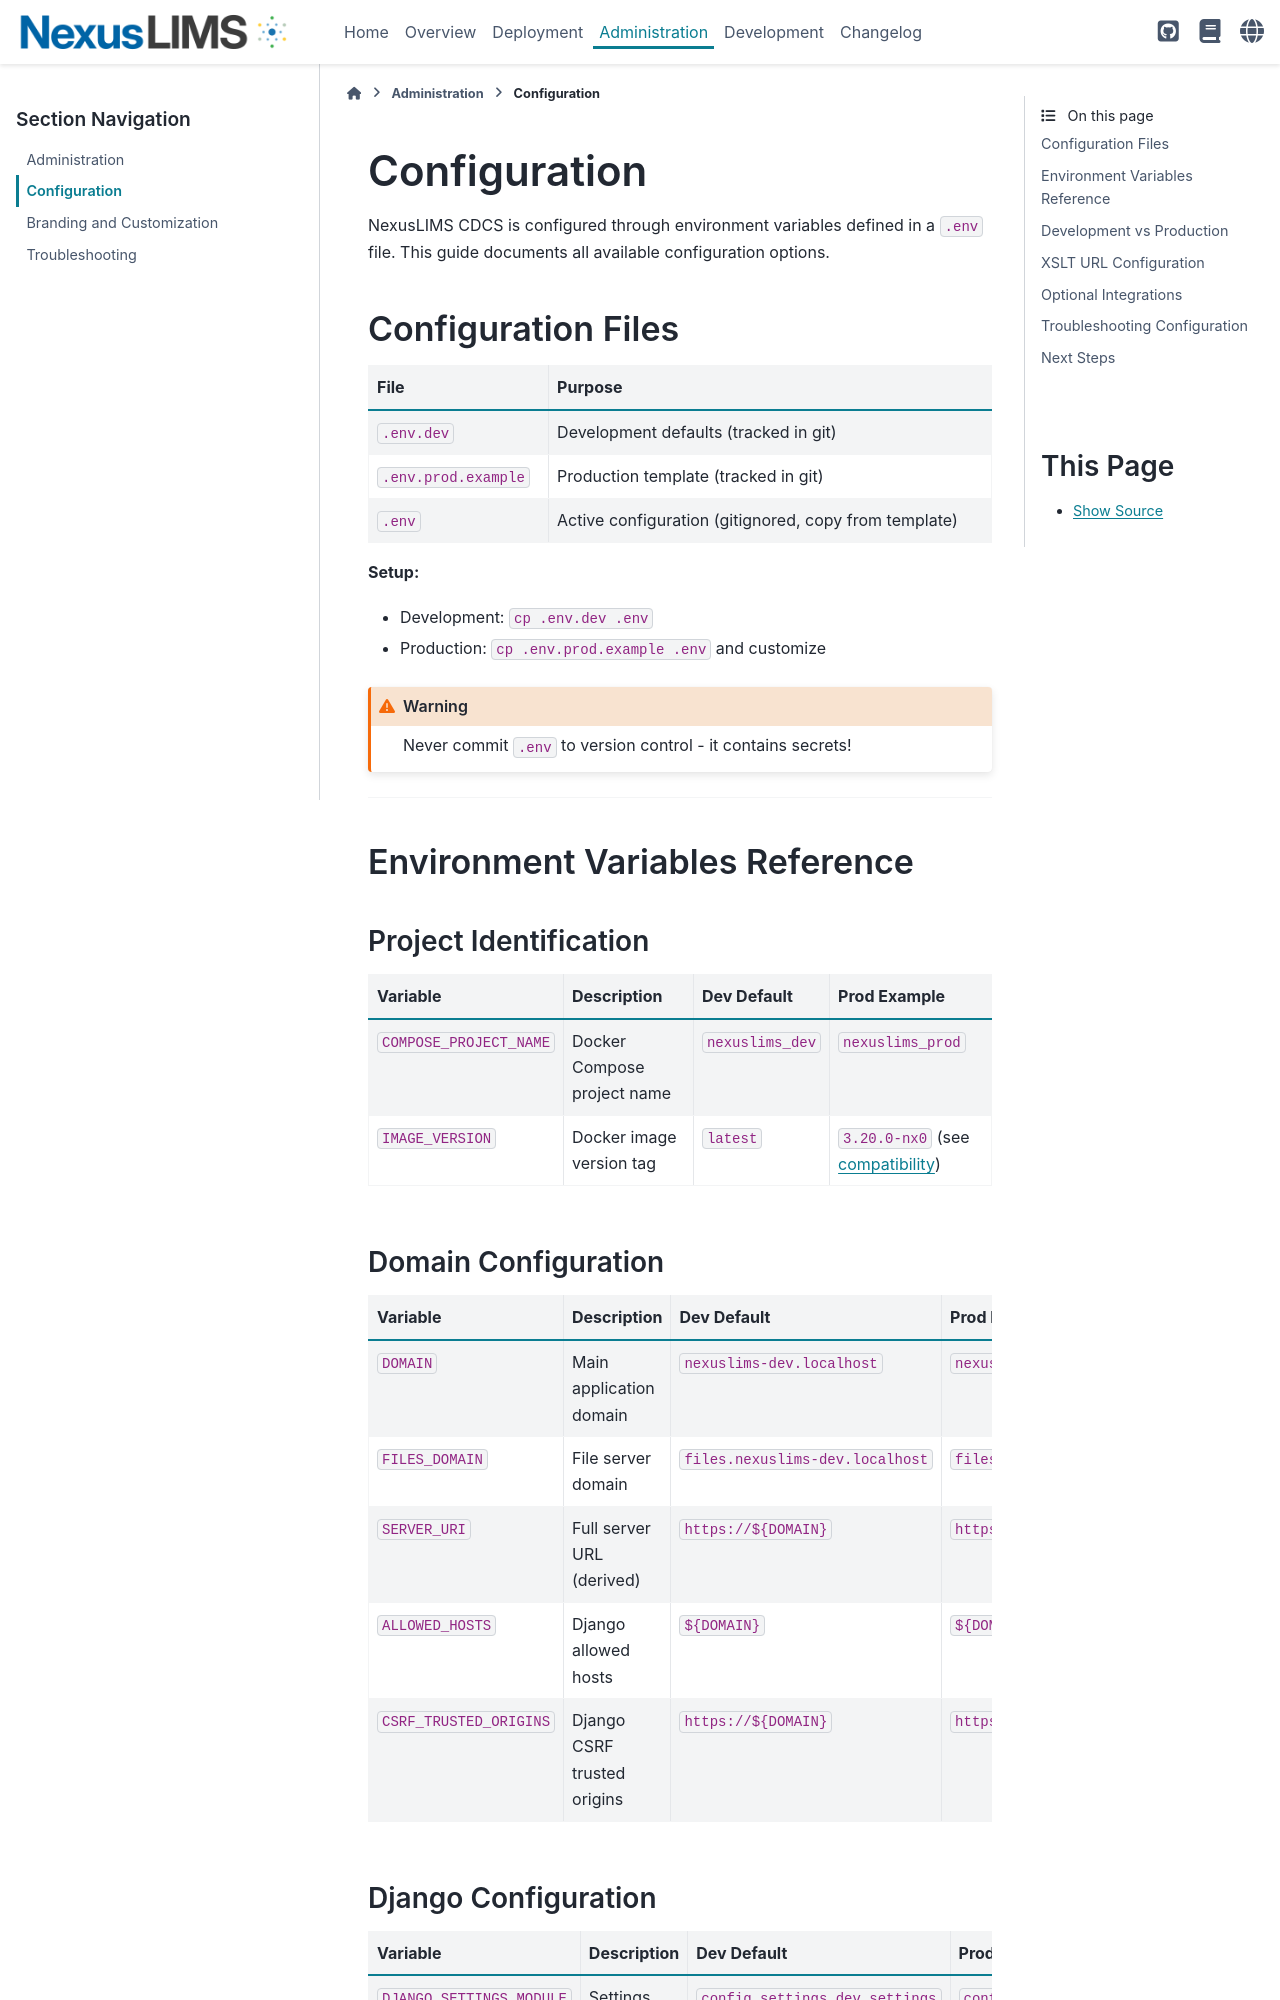

repository: datasophos/NexusLIMS-CDCS · page: latest/frontend_guide/configuration.html · generator: sphinx

(cdcs-configuration)=
# Configuration

NexusLIMS CDCS is configured through environment variables defined in a `.env` file. This guide documents all available configuration options.

## Configuration Files

| File | Purpose |
|------|---------|
| `.env.dev` | Development defaults (tracked in git) |
| `.env.prod.example` | Production template (tracked in git) |
| `.env` | Active configuration (gitignored, copy from template) |

**Setup:**
- Development: `cp .env.dev .env`
- Production: `cp .env.prod.example .env` and customize

```{warning}
Never commit `.env` to version control - it contains secrets!
```

---

## Environment Variables Reference

### Project Identification

| Variable | Description | Dev Default | Prod Example |
|----------|-------------|-------------|--------------|
| `COMPOSE_PROJECT_NAME` | Docker Compose project name | `nexuslims_dev` | `nexuslims_prod` |
| `IMAGE_VERSION` | Docker image version tag | `latest` | `3.20.0-nx0` (see [compatibility](https://datasophos.github.io/NexusLIMS/stable/reference/compatibility.html)) |

### Domain Configuration

| Variable | Description | Dev Default | Prod Example |
|----------|-------------|-------------|--------------|
| `DOMAIN` | Main application domain | `nexuslims-dev.localhost` | `nexuslims.example.com` |
| `FILES_DOMAIN` | File server domain | `files.nexuslims-dev.localhost` | `files.nexuslims.example.com` |
| `SERVER_URI` | Full server URL (derived) | `https://${DOMAIN}` | `https://${DOMAIN}` |
| `ALLOWED_HOSTS` | Django allowed hosts | `${DOMAIN}` | `${DOMAIN}` |
| `CSRF_TRUSTED_ORIGINS` | Django CSRF trusted origins | `https://${DOMAIN}` | `https://${DOMAIN}` |
